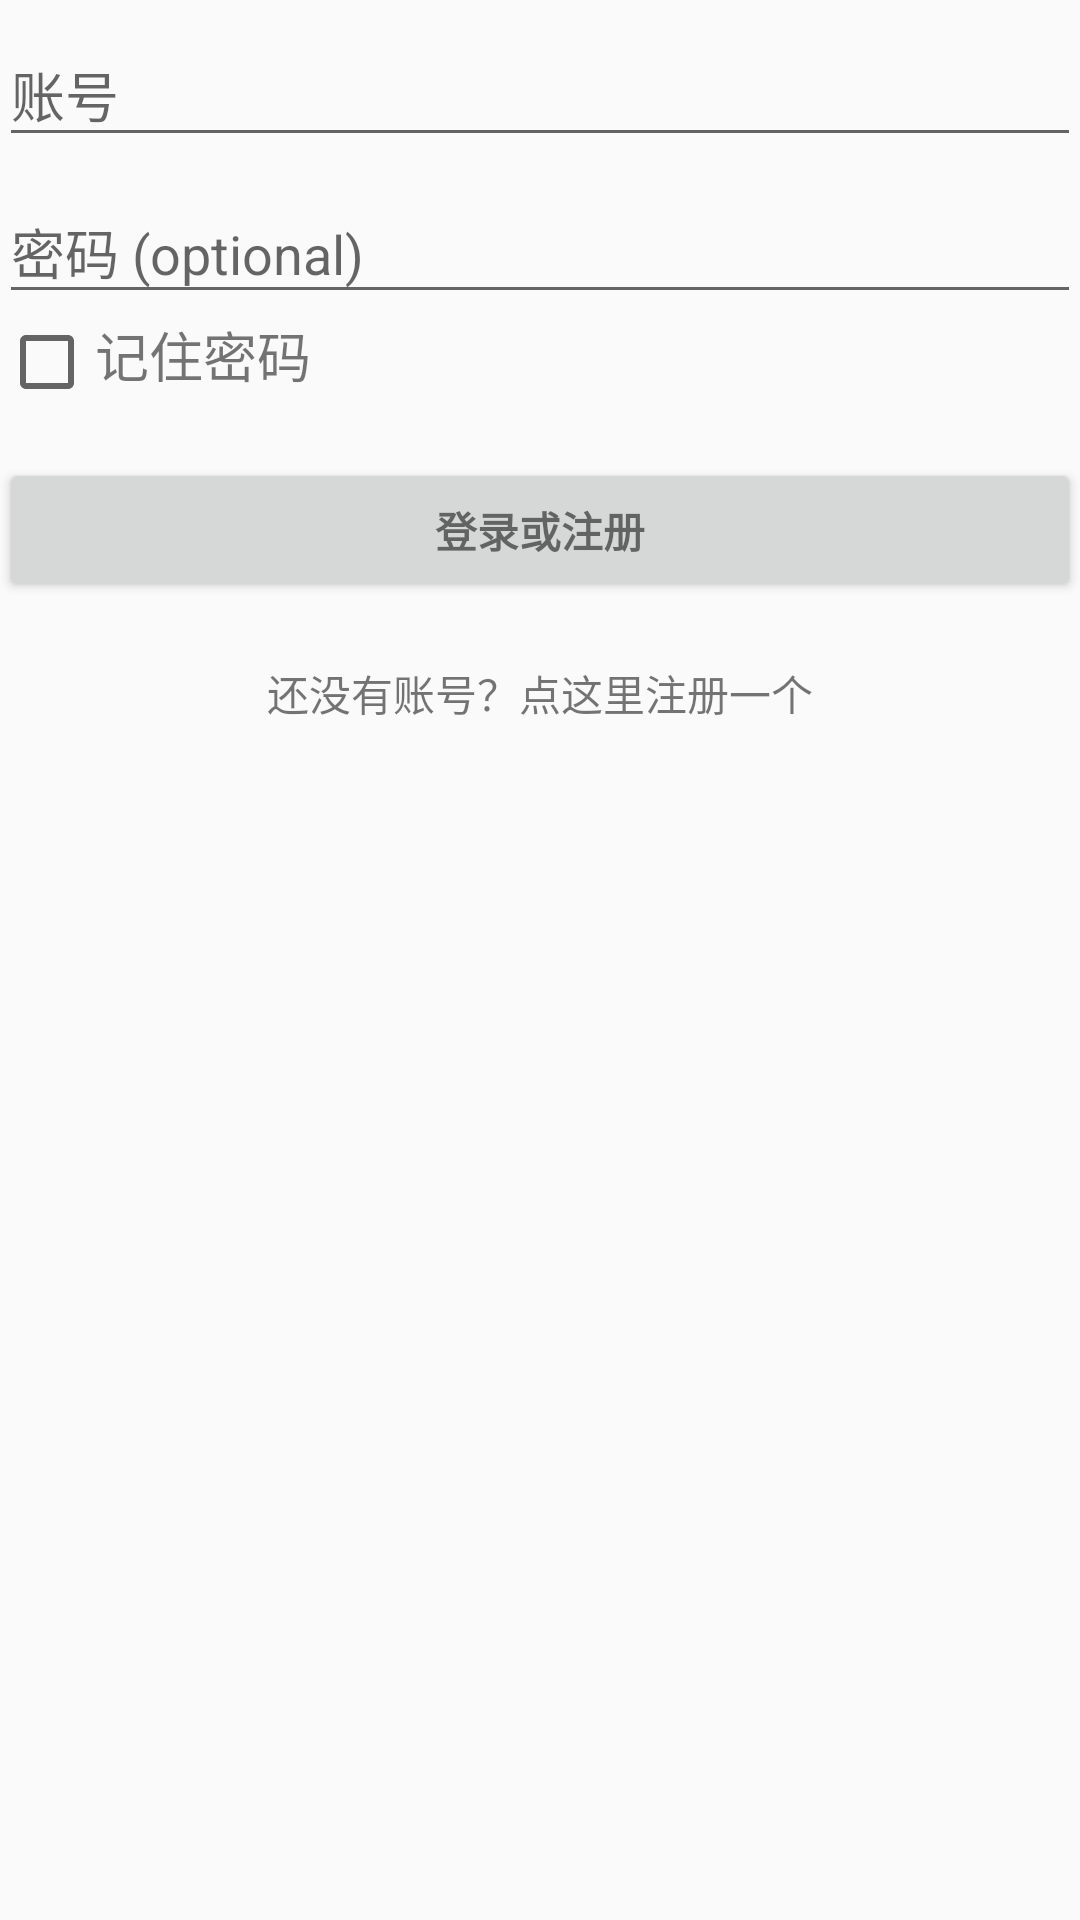

Reconstruct the res/layout file that produces this screen, plus the resources it refers to.
<!-- AndroidManifest.xml: application theme AppTheme -->
<!-- res/layout/activity_login.xml -->
<LinearLayout xmlns:android="http://schemas.android.com/apk/res/android"
    xmlns:tools="http://schemas.android.com/tools"
    android:layout_width="match_parent"
    android:layout_height="match_parent"
    android:gravity="center_horizontal"
    android:orientation="vertical"
    android:paddingBottom="@dimen/activity_vertical_margin"
    android:paddingLeft="@dimen/activity_horizontal_margin"
    android:paddingRight="@dimen/activity_horizontal_margin"
    android:paddingTop="@dimen/activity_vertical_margin"
    tools:context="com.example.ldjg.pigknowclient.LoginActivity">

    
    <ProgressBar
        android:id="@+id/login_progress"
        style="?android:attr/progressBarStyleLarge"
        android:layout_width="wrap_content"
        android:layout_height="wrap_content"
        android:layout_marginBottom="8dp"
        android:visibility="gone" />

    <ScrollView
        android:id="@+id/login_form"
        android:layout_width="match_parent"
        android:layout_height="match_parent">

        <LinearLayout
            android:id="@+id/email_login_form"
            android:layout_width="match_parent"
            android:layout_height="wrap_content"
            android:orientation="vertical">

            <android.support.design.widget.TextInputLayout
                android:layout_width="match_parent"
                android:layout_height="wrap_content">

                <AutoCompleteTextView
                    android:id="@+id/email"
                    android:layout_width="match_parent"
                    android:layout_height="wrap_content"
                    android:hint="账号"
                    android:inputType="textEmailAddress"
                    android:maxLines="1"
                    android:singleLine="true" />

            </android.support.design.widget.TextInputLayout>

            <android.support.design.widget.TextInputLayout
                android:layout_width="match_parent"
                android:layout_height="wrap_content">

                <EditText
                    android:id="@+id/password"
                    android:layout_width="match_parent"
                    android:layout_height="wrap_content"
                    android:hint="@string/prompt_password"
                    android:imeActionId="@+id/login"
                    android:imeActionLabel="@string/action_sign_in_short"
                    android:imeOptions="actionUnspecified"
                    android:inputType="textPassword"
                    android:maxLines="1"
                    android:singleLine="true" />

            </android.support.design.widget.TextInputLayout>
            <LinearLayout
                android:layout_width="match_parent"
                android:layout_height="wrap_content"
                android:orientation="horizontal">
                <CheckBox
                    android:layout_width="wrap_content"
                    android:layout_height="wrap_content"
                    android:id="@+id/remember_pass"/>
                <TextView
                    android:layout_width="wrap_content"
                    android:layout_height="wrap_content"
                    android:textSize="18dp"
                    android:text="记住密码"/>
            </LinearLayout>

            <Button
                android:id="@+id/email_sign_in_button"
                style="?android:textAppearanceSmall"
                android:layout_width="match_parent"
                android:layout_height="wrap_content"
                android:layout_marginTop="16dp"
                android:text="@string/action_sign_in"
                android:textStyle="bold" />
            <TextView
                android:layout_width="wrap_content"
                android:layout_height="wrap_content"
                android:text="还没有账号？点这里注册一个"
                android:contextClickable="true"
                android:layout_marginTop="20dp"
                android:layout_gravity="center_horizontal"
                android:id="@+id/textview_register"
                />

        </LinearLayout>
    </ScrollView>
</LinearLayout>
<!-- resources referenced by this layout -->
<resources>
  <string name="action_sign_in">登录或注册</string>
  <string name="action_sign_in_short">登录</string>
  <string name="prompt_password">密码 (optional)</string>
  <style name="AppTheme" parent="Theme.AppCompat.Light.DarkActionBar">
          
          <item name="colorPrimary">@color/colorPrimary</item>
          <item name="colorPrimaryDark">@color/colorPrimaryDark</item>
          <item name="colorAccent">@color/colorAccent</item>
      </style>
  <color name="colorPrimary">#E91E63</color>
  <color name="colorPrimaryDark">#C2185B</color>
  <color name="colorAccent">#E5CE13</color>
</resources>
